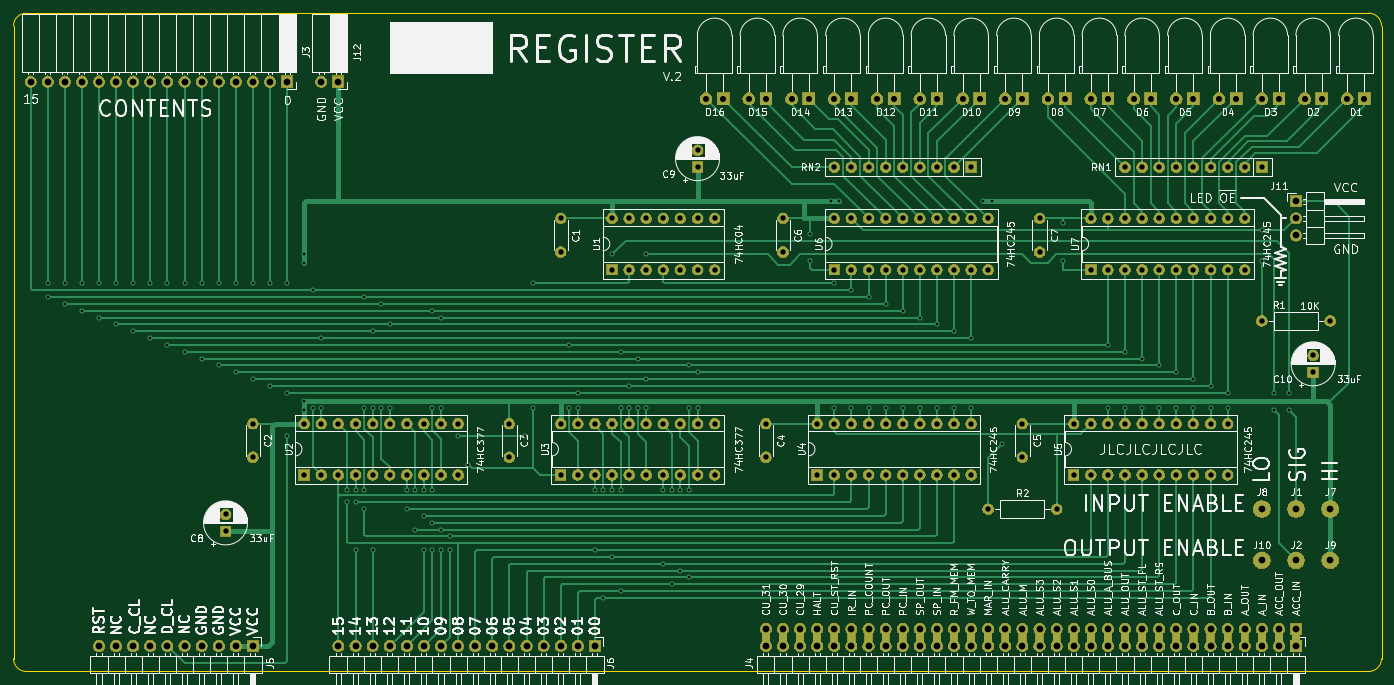
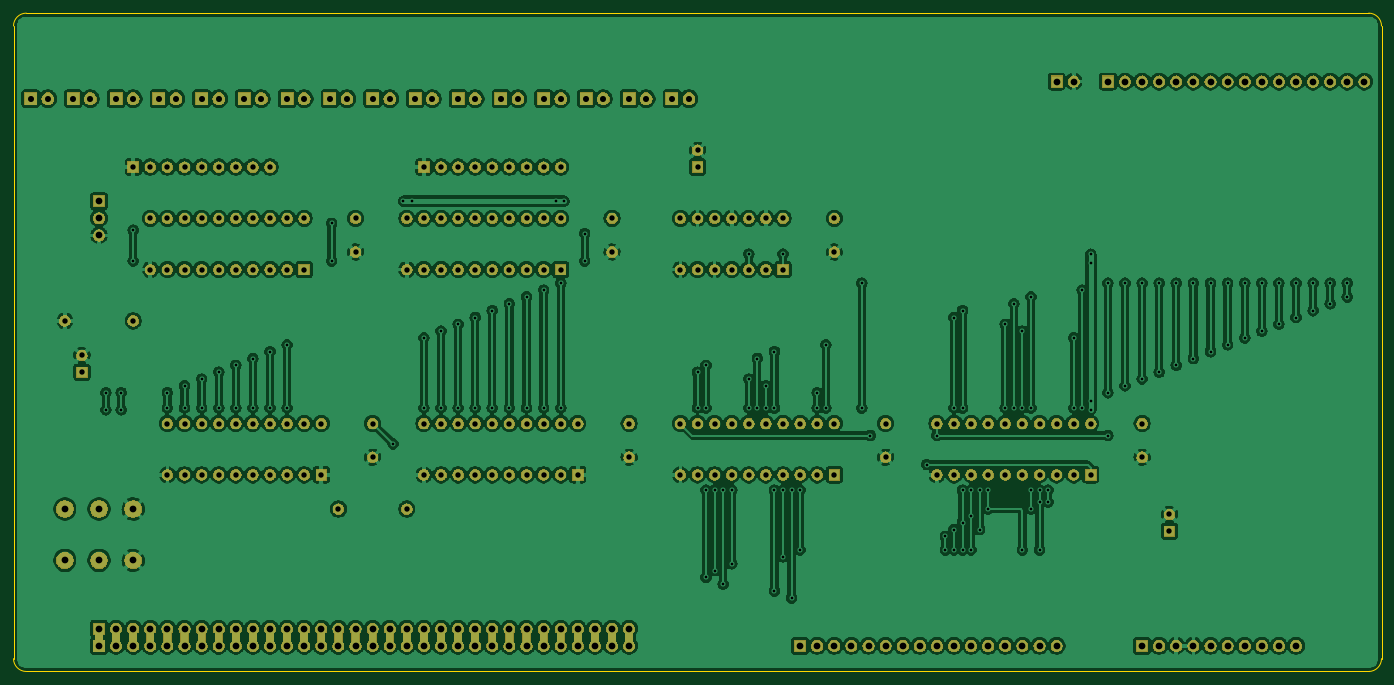
Circuit board: 11 layer files. Board 203.2 x 97.8 mm.
- bottom_copper: register16-B_Cu.gbl (641966 bytes)
- bottom_mask: register16-B_Mask.gbs (287414 bytes)
- paste: register16-B_Paste.gbp (492 bytes)
- bottom_silk: register16-B_SilkS.gbo (119778 bytes)
- outline: register16-Edge_Cuts.gm1 (977 bytes)
- top_copper: register16-F_Cu.gtl (106245 bytes)
- top_mask: register16-F_Mask.gts (287414 bytes)
- paste: register16-F_Paste.gtp (492 bytes)
- top_silk: register16-F_SilkS.gto (315882 bytes)
- drill: register16-NPTH.drl (277 bytes)
- drill: register16-PTH.drl (7759 bytes)

=== bottom_copper: register16-B_Cu.gbl (641966 bytes, source omitted) ===
=== bottom_mask: register16-B_Mask.gbs (287414 bytes, source omitted) ===
=== paste: register16-B_Paste.gbp ===
G04 #@! TF.GenerationSoftware,KiCad,Pcbnew,(5.1.5)-3*
G04 #@! TF.CreationDate,2022-12-08T21:40:41-08:00*
G04 #@! TF.ProjectId,register16,72656769-7374-4657-9231-362e6b696361,rev?*
G04 #@! TF.SameCoordinates,Original*
G04 #@! TF.FileFunction,Paste,Bot*
G04 #@! TF.FilePolarity,Positive*
%FSLAX46Y46*%
G04 Gerber Fmt 4.6, Leading zero omitted, Abs format (unit mm)*
G04 Created by KiCad (PCBNEW (5.1.5)-3) date 2022-12-08 21:40:41*
%MOMM*%
%LPD*%
G04 APERTURE LIST*
G04 APERTURE END LIST*
M02*

=== bottom_silk: register16-B_SilkS.gbo (119778 bytes, source omitted) ===
=== outline: register16-Edge_Cuts.gm1 ===
G04 #@! TF.GenerationSoftware,KiCad,Pcbnew,(5.1.5)-3*
G04 #@! TF.CreationDate,2022-12-08T21:40:41-08:00*
G04 #@! TF.ProjectId,register16,72656769-7374-4657-9231-362e6b696361,rev?*
G04 #@! TF.SameCoordinates,Original*
G04 #@! TF.FileFunction,Profile,NP*
%FSLAX46Y46*%
G04 Gerber Fmt 4.6, Leading zero omitted, Abs format (unit mm)*
G04 Created by KiCad (PCBNEW (5.1.5)-3) date 2022-12-08 21:40:41*
%MOMM*%
%LPD*%
G04 APERTURE LIST*
%ADD10C,0.050000*%
G04 APERTURE END LIST*
D10*
X254000000Y-141605000D02*
G75*
G02X252095000Y-143510000I-1905000J0D01*
G01*
X52705000Y-143510000D02*
G75*
G02X50800000Y-141605000I0J1905000D01*
G01*
X50800000Y-47625000D02*
G75*
G02X52705000Y-45720000I1905000J0D01*
G01*
X252095000Y-45720000D02*
G75*
G02X254000000Y-47625000I0J-1905000D01*
G01*
X52705000Y-143510000D02*
X252095000Y-143510000D01*
X50800000Y-47625000D02*
X50800000Y-141605000D01*
X252095000Y-45720000D02*
X52705000Y-45720000D01*
X254000000Y-141605000D02*
X254000000Y-47625000D01*
M02*

=== top_copper: register16-F_Cu.gtl (106245 bytes, source omitted) ===
=== top_mask: register16-F_Mask.gts (287414 bytes, source omitted) ===
=== paste: register16-F_Paste.gtp ===
G04 #@! TF.GenerationSoftware,KiCad,Pcbnew,(5.1.5)-3*
G04 #@! TF.CreationDate,2022-12-08T21:40:41-08:00*
G04 #@! TF.ProjectId,register16,72656769-7374-4657-9231-362e6b696361,rev?*
G04 #@! TF.SameCoordinates,Original*
G04 #@! TF.FileFunction,Paste,Top*
G04 #@! TF.FilePolarity,Positive*
%FSLAX46Y46*%
G04 Gerber Fmt 4.6, Leading zero omitted, Abs format (unit mm)*
G04 Created by KiCad (PCBNEW (5.1.5)-3) date 2022-12-08 21:40:41*
%MOMM*%
%LPD*%
G04 APERTURE LIST*
G04 APERTURE END LIST*
M02*

=== top_silk: register16-F_SilkS.gto (315882 bytes, source omitted) ===
=== drill: register16-NPTH.drl ===
M48
; DRILL file {KiCad (5.1.5)-3} date 2022-12-08 9:40:58 PM
; FORMAT={-:-/ absolute / metric / decimal}
; #@! TF.CreationDate,2022-12-08T21:40:58-08:00
; #@! TF.GenerationSoftware,Kicad,Pcbnew,(5.1.5)-3
; #@! TF.FileFunction,NonPlated,1,2,NPTH
FMAT,2
METRIC
%
G90
G05
T0
M30

=== drill: register16-PTH.drl (7759 bytes, source omitted) ===
